Dataset: Real-Time-Road-Condition-Detection-Using-Dashcam-Video (GitHub, CabuleaVictorAndrei/Real-Time-Road-Condition-Detection-Using-Dashcam-Video). Classes: clear, snowy, wet.

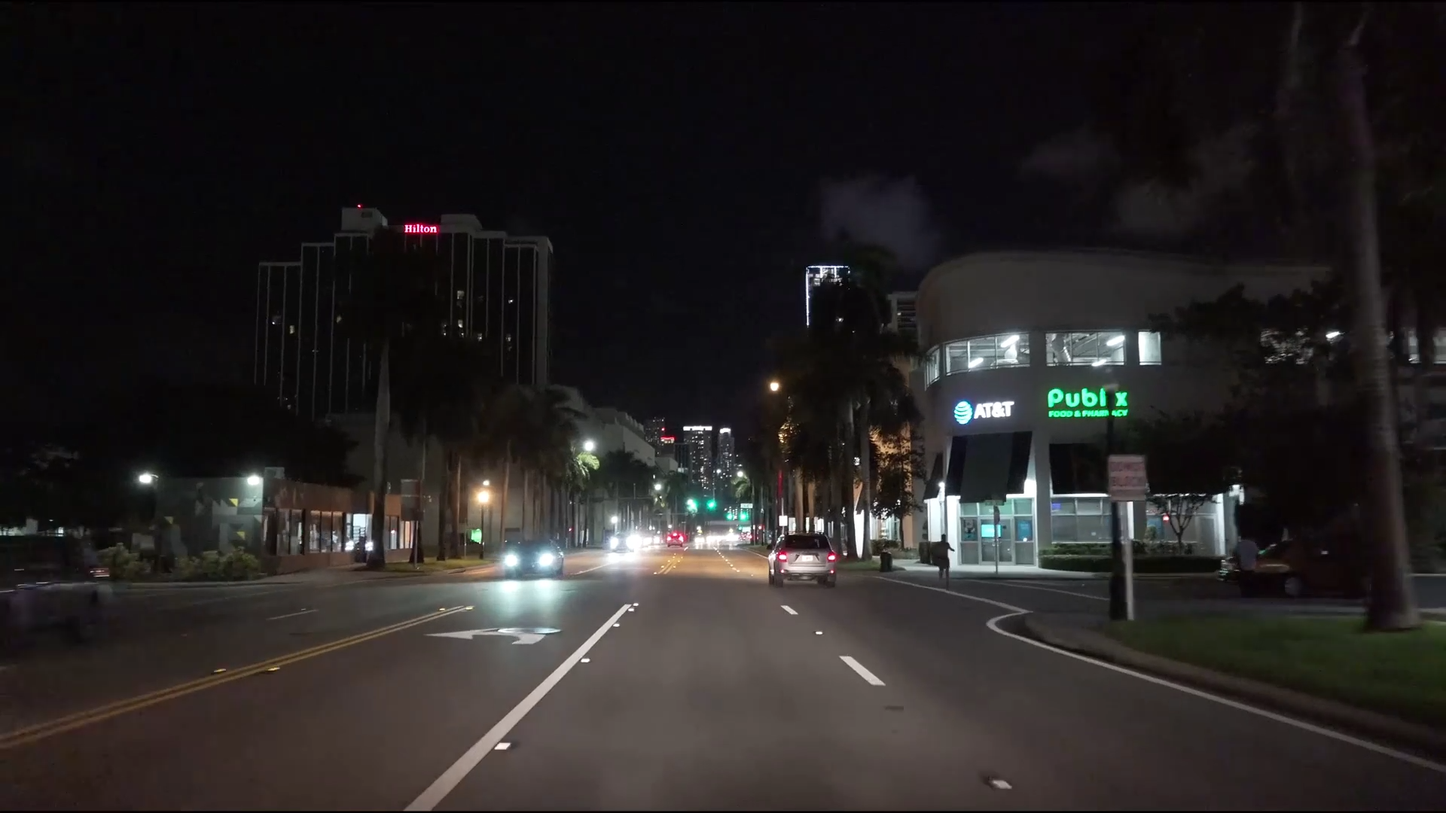
Label: clear

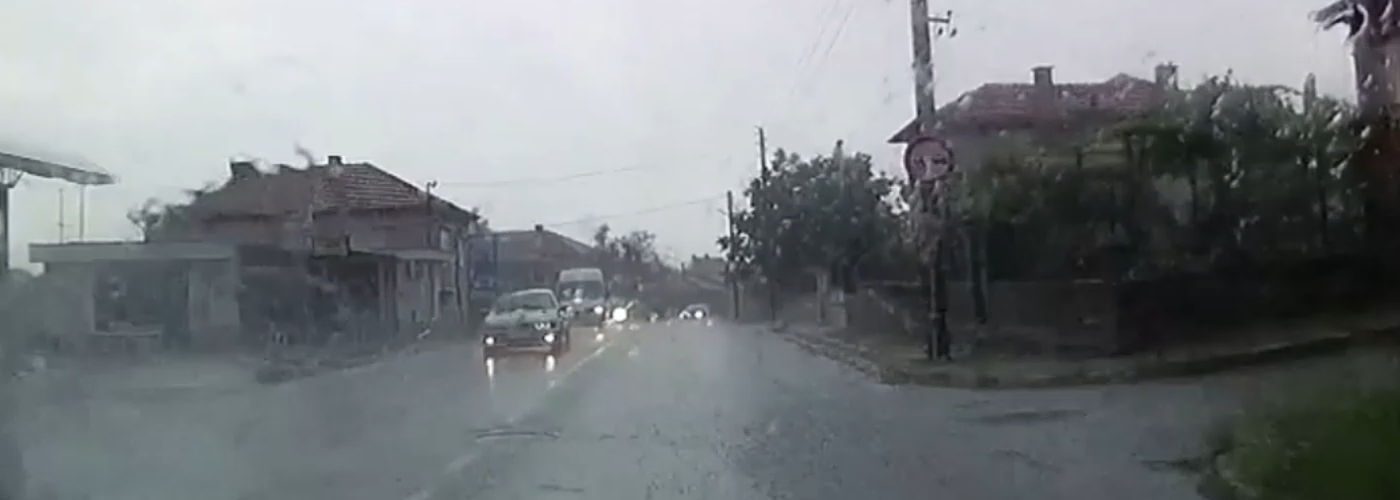
Label: wet

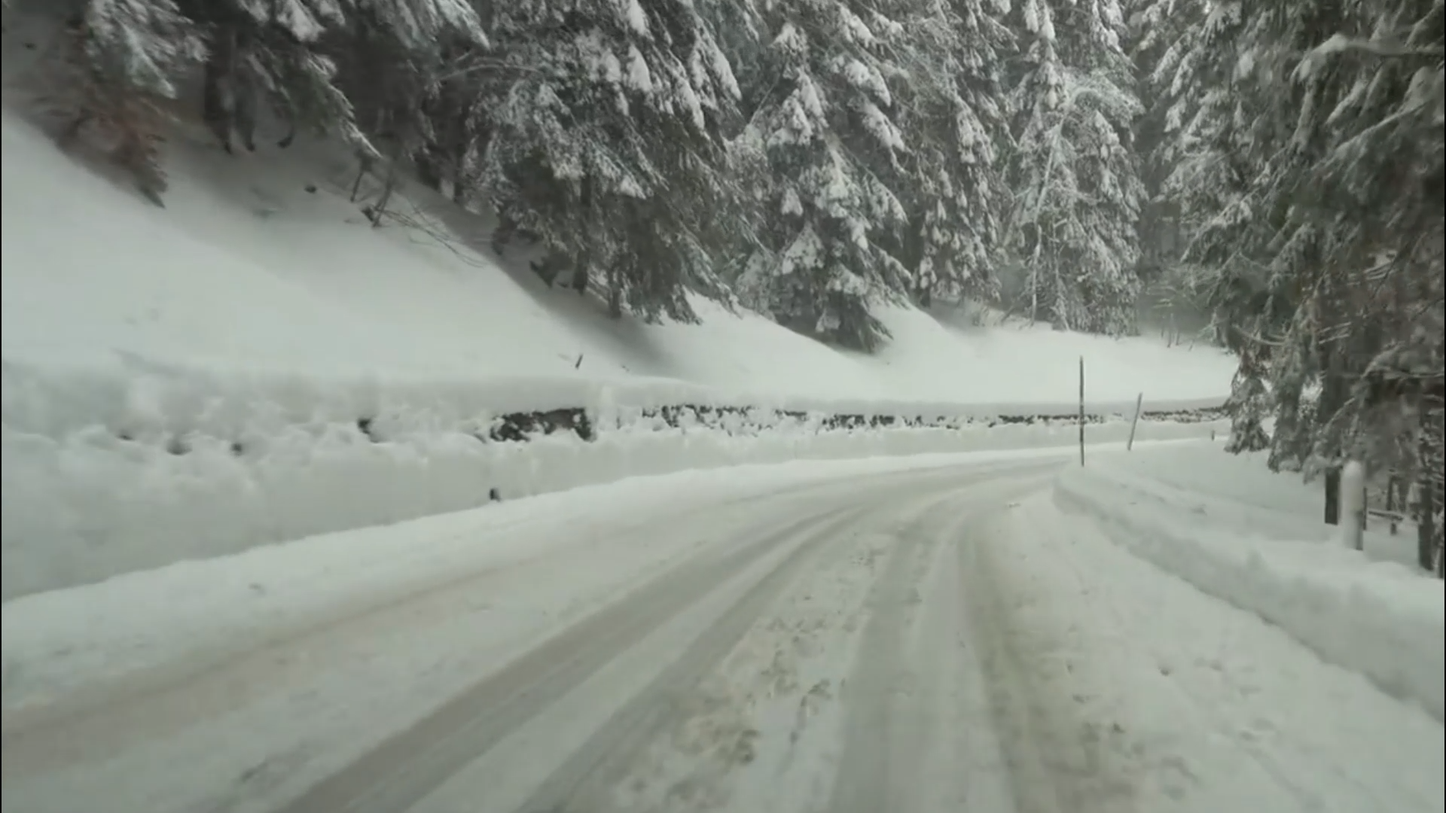
Label: snowy

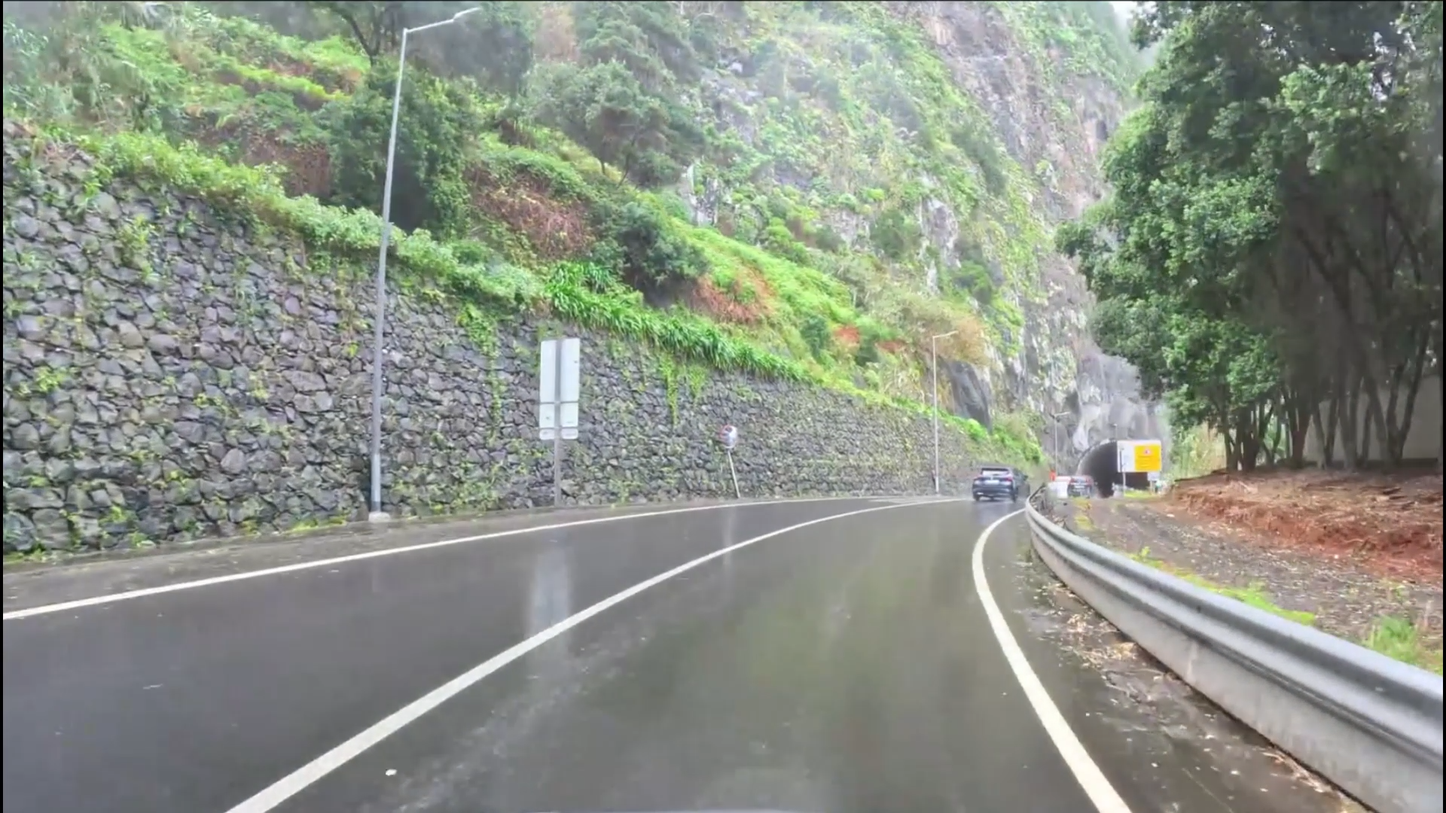
Label: wet

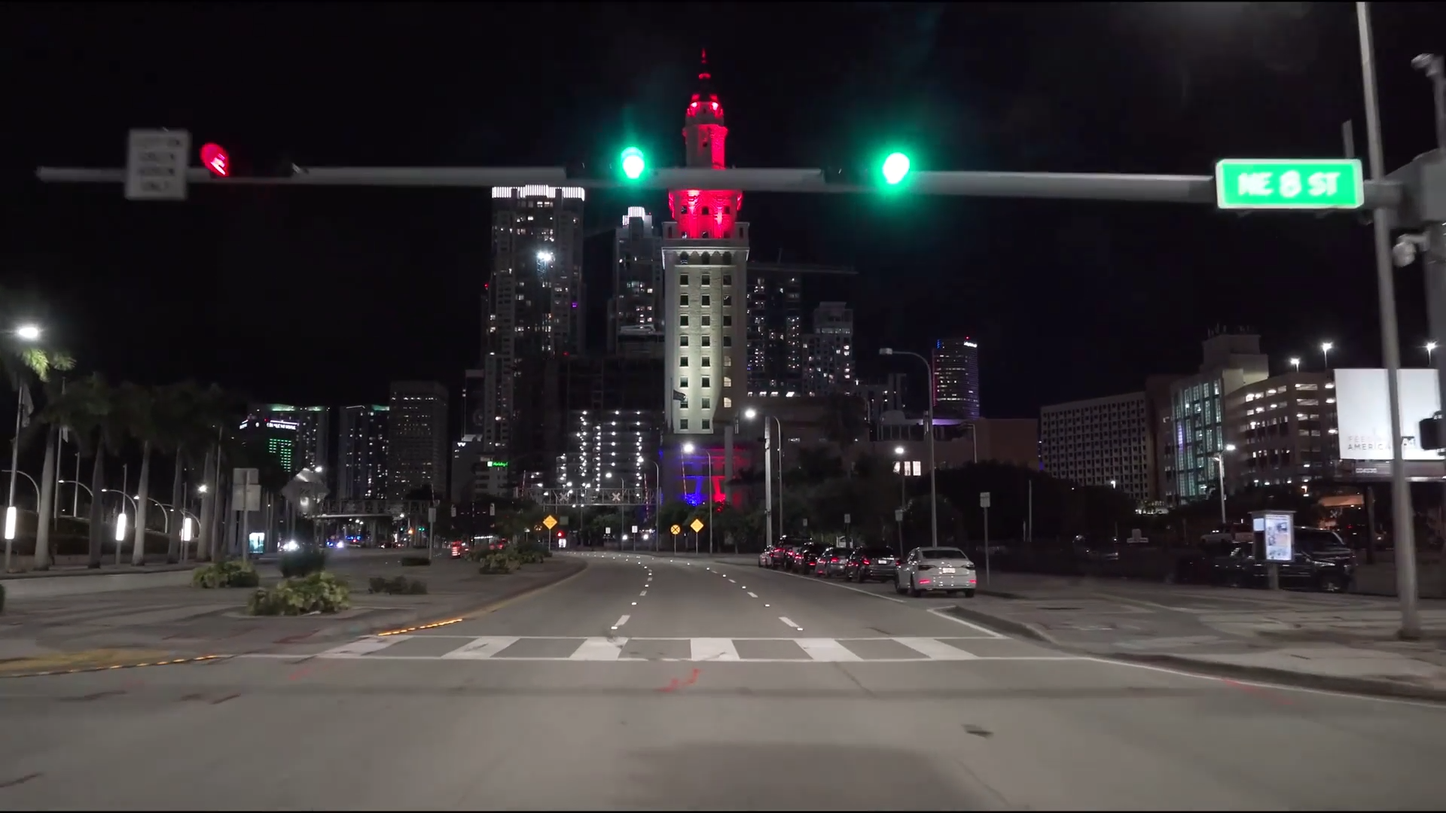
Label: clear

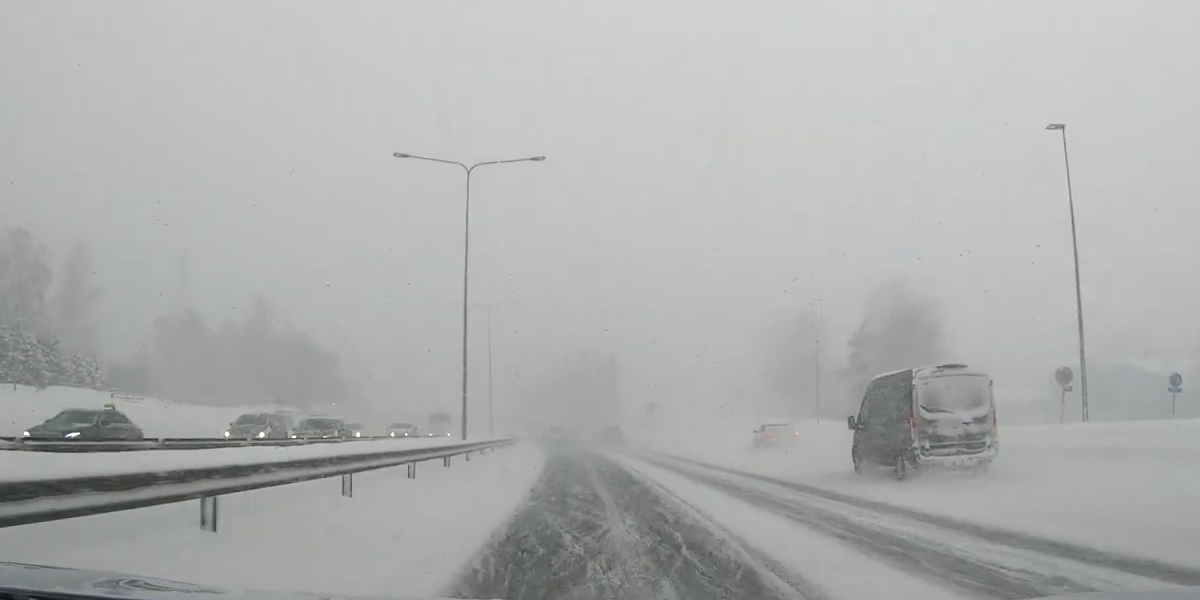
Label: snowy
